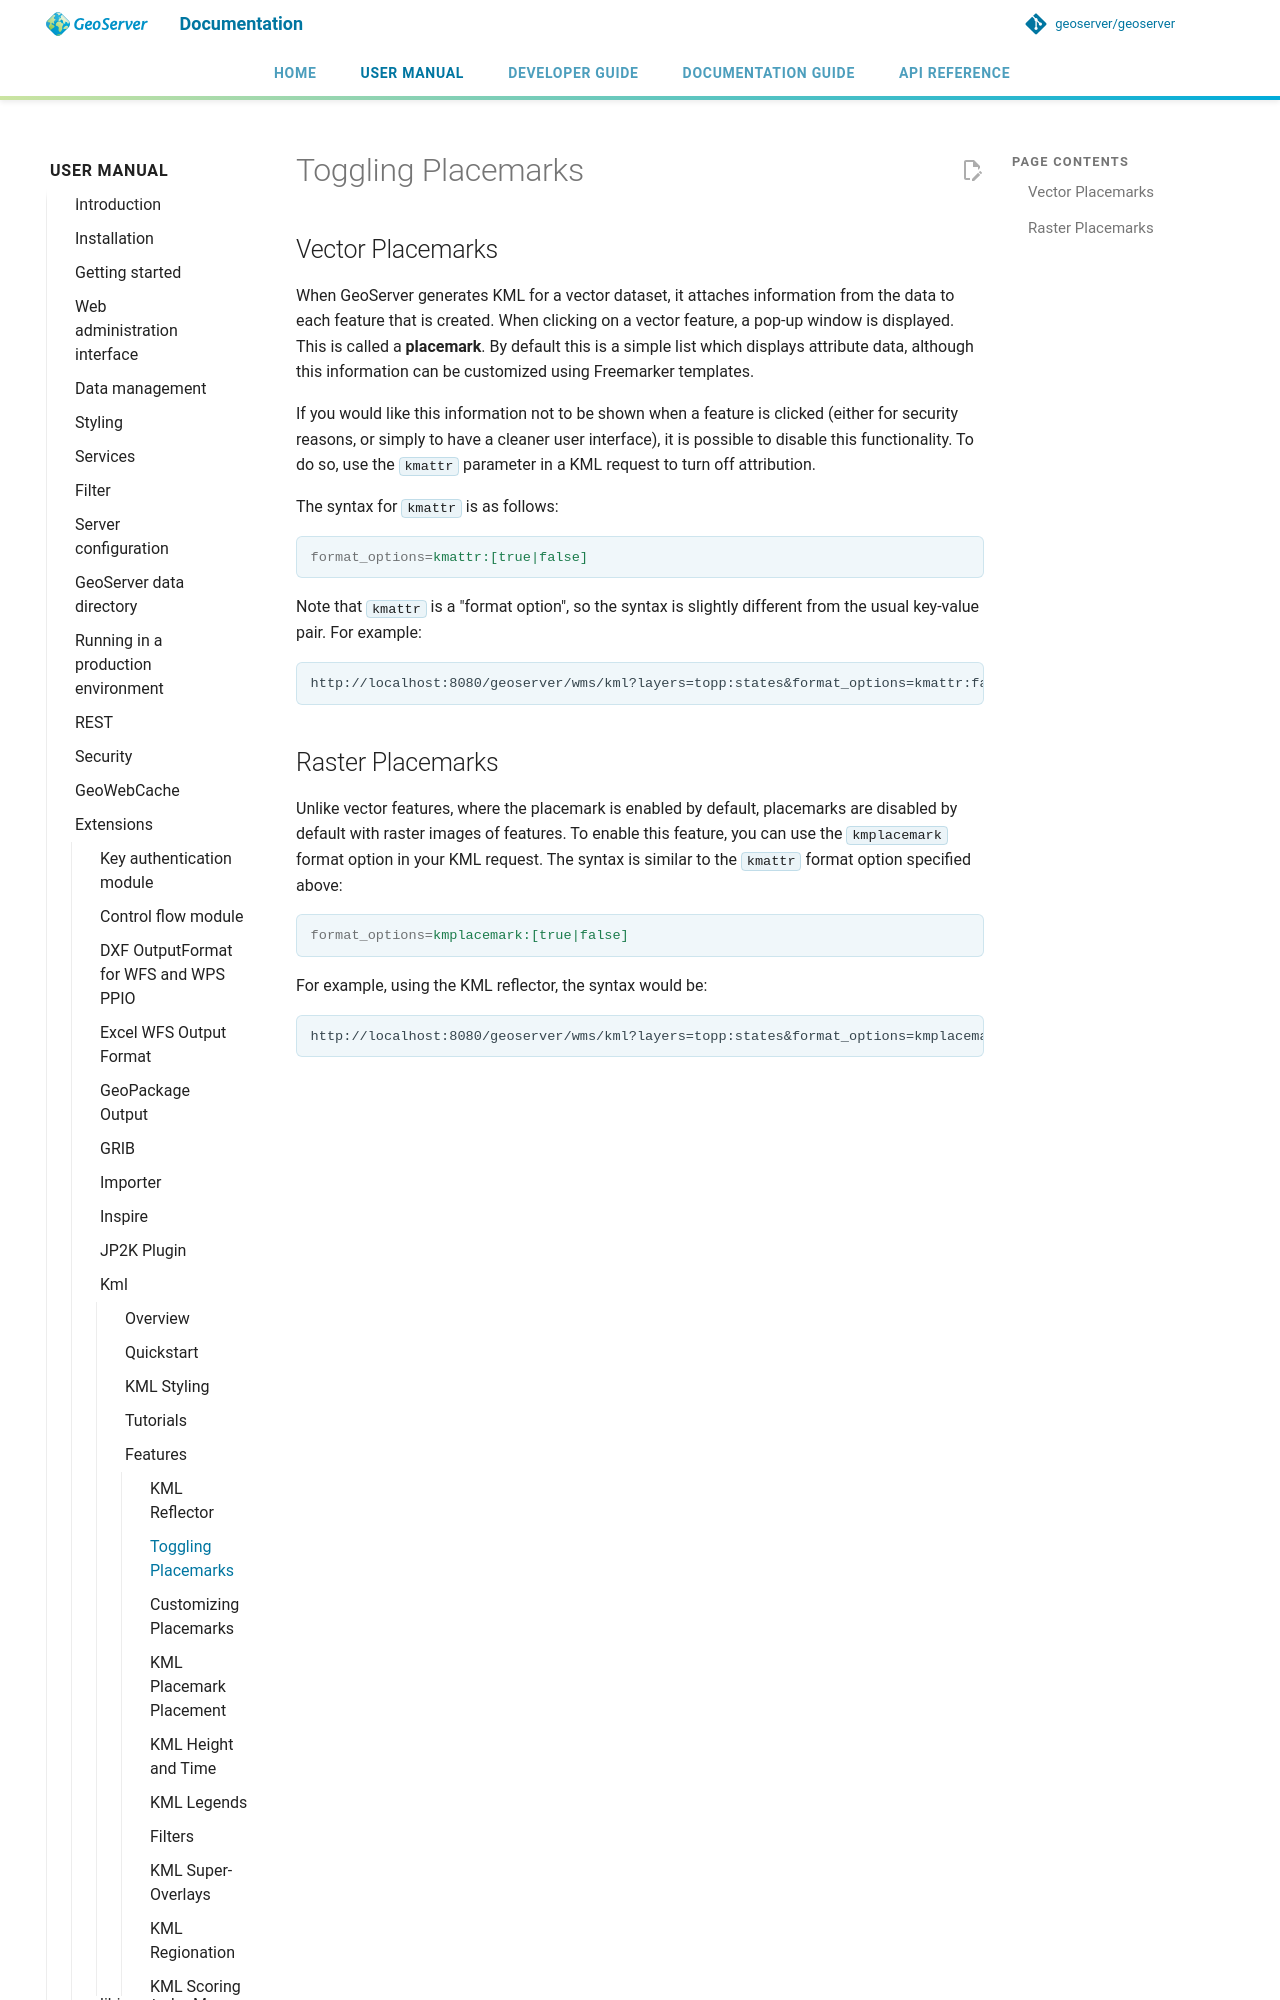

repository: petersmythe/geoserver · page: latest/en/user/extensions/kml/features/togglingplacemarks/index.html · generator: mkdocs

# Toggling Placemarks

## Vector Placemarks

When GeoServer generates KML for a vector dataset, it attaches information from the data to each feature that is created. When clicking on a vector feature, a pop-up window is displayed. This is called a **placemark**. By default this is a simple list which displays attribute data, although this information can be customized using Freemarker templates.

If you would like this information not to be shown when a feature is clicked (either for security reasons, or simply to have a cleaner user interface), it is possible to disable this functionality. To do so, use the `kmattr` parameter in a KML request to turn off attribution.

The syntax for `kmattr` is as follows:

```properties
format_options=kmattr:[true|false]
```
